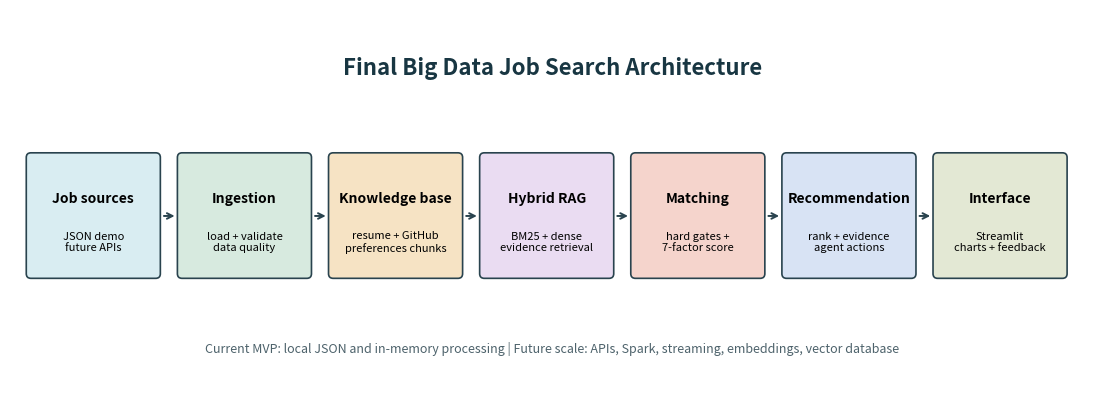

Recreate this plot in Python.
from pathlib import Path
import matplotlib.pyplot as plt
from matplotlib.patches import FancyBboxPatch

output = Path("results/big_data_architecture.png")
output.parent.mkdir(exist_ok=True)
figure, axis = plt.subplots(figsize=(14, 5.2))
axis.set_xlim(0, 14)
axis.set_ylim(0, 5.2)
axis.axis("off")

steps = [
    ("Job sources", "JSON demo\nfuture APIs"),
    ("Ingestion", "load + validate\ndata quality"),
    ("Knowledge base", "resume + GitHub\npreferences chunks"),
    ("Hybrid RAG", "BM25 + dense\nevidence retrieval"),
    ("Matching", "hard gates +\n7-factor score"),
    ("Recommendation", "rank + evidence\nagent actions"),
    ("Interface", "Streamlit\ncharts + feedback"),
]
colors = ["#d9edf2", "#d7eadf", "#f6e3c4", "#eadcf2", "#f5d4cc", "#d8e3f4", "#e3e8d4"]
width = 1.65
for index, ((title, detail), color) in enumerate(zip(steps, colors)):
    x = 0.25 + index * 1.95
    box = FancyBboxPatch((x, 1.75), width, 1.55, boxstyle="round,pad=0.04,rounding_size=0.06", linewidth=1.2, edgecolor="#29434e", facecolor=color)
    axis.add_patch(box)
    axis.text(x + width / 2, 2.75, title, ha="center", va="center", fontsize=10, fontweight="bold")
    axis.text(x + width / 2, 2.18, detail, ha="center", va="center", fontsize=8)
    if index < len(steps) - 1:
        axis.annotate("", xy=(x + 1.91, 2.52), xytext=(x + width + 0.05, 2.52), arrowprops={"arrowstyle": "->", "lw": 1.4, "color": "#29434e"})
axis.text(7, 4.35, "Final Big Data Job Search Architecture", ha="center", fontsize=16, fontweight="bold", color="#183642")
axis.text(7, 0.75, "Current MVP: local JSON and in-memory processing | Future scale: APIs, Spark, streaming, embeddings, vector database", ha="center", fontsize=9, color="#4d626b")
figure.savefig(output, dpi=180, bbox_inches="tight")
plt.close(figure)
print(output)
